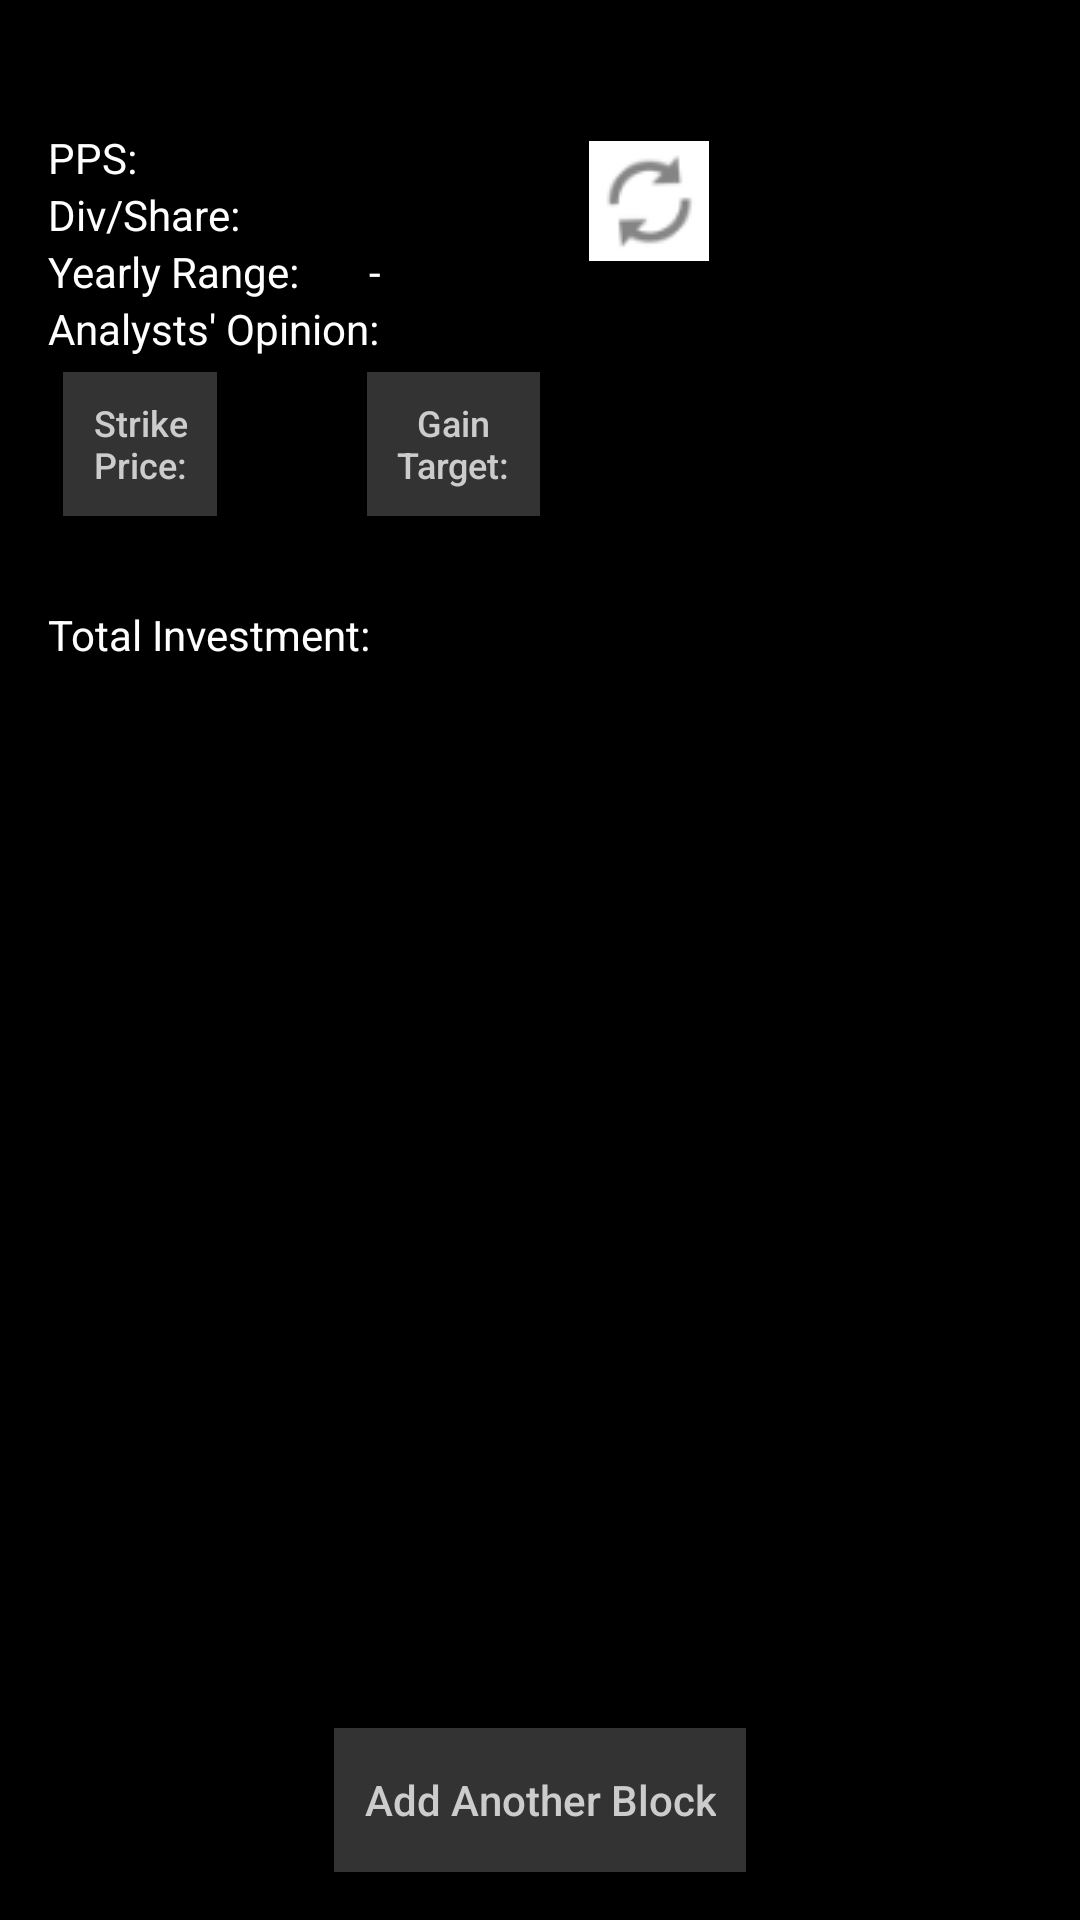

This screen was rendered from an Android layout file. Write that file and the resources it references.
<!-- AndroidManifest.xml: application theme AppTheme -->
<!-- res/layout/owned_details.xml -->
<?xml version="1.0" encoding="utf-8"?>
<RelativeLayout
    xmlns:android="http://schemas.android.com/apk/res/android"
    xmlns:tools="http://schemas.android.com/tools"
    android:layout_width="fill_parent"
    android:layout_height="fill_parent"
    android:orientation="vertical"
    android:paddingBottom="@dimen/activity_vertical_margin"
    android:paddingLeft="@dimen/activity_horizontal_margin"
    android:paddingRight="@dimen/activity_horizontal_margin"
    android:paddingTop="@dimen/activity_vertical_margin"
    android:background="@color/view_background_color"
    tools:ignore="Overdraw">

    <LinearLayout android:id="@+id/quote_information"
        android:layout_width="match_parent"
        android:layout_height="wrap_content"
        android:orientation="vertical"
        android:layout_alignParentTop="true"
        >

        
        <TextView android:layout_width="wrap_content" android:layout_height="wrap_content"
            android:id="@+id/owned_full_name_field"
            android:textColor="@color/normal_text_color"
            android:textSize="20sp"
            />

        <GridLayout android:rowCount="4" android:columnCount="2"
            android:layout_width="fill_parent"
            android:layout_height="wrap_content"
            >
            
            <LinearLayout android:layout_row="0" android:layout_column="0"
                android:layout_width="wrap_content"
                android:layout_height="wrap_content"
                android:orientation="horizontal"
                >
                <TextView android:layout_width="wrap_content" android:layout_height="wrap_content"
                    android:textColor="@color/normal_text_color"
                    android:text="@string/pps_label"
                    />
                <TextView android:layout_width="wrap_content" android:layout_height="wrap_content"
                    android:id="@+id/owned_pps_field"
                    android:textColor="@color/normal_text_color"
                    android:paddingStart="@dimen/details_padding_left"
                    android:paddingEnd="@dimen/details_padding_right"
                    />
            </LinearLayout>

            
            <LinearLayout android:layout_row="1" android:layout_column="0"
                android:layout_width="wrap_content"
                android:layout_height="wrap_content"
                android:orientation="horizontal"
                >
                <TextView android:layout_width="wrap_content" android:layout_height="wrap_content"
                    android:textColor="@color/normal_text_color"
                    android:text="@string/div_label"
                    />
                <TextView android:layout_width="wrap_content" android:layout_height="wrap_content"
                    android:textColor="@color/normal_text_color"
                    android:id="@+id/owned_divPerShare_field"
                    android:paddingStart="@dimen/details_padding_left"
                    android:paddingEnd="@dimen/details_padding_right"

                    />
            </LinearLayout>

            
            <LinearLayout android:layout_row="2" android:layout_column="0"
                android:layout_width="wrap_content"
                android:layout_height="wrap_content"
                android:orientation="horizontal"
                >
                <TextView android:layout_width="wrap_content" android:layout_height="wrap_content"
                    android:textColor="@color/normal_text_color"
                    android:text="@string/range_label"
                    />
                <TextView android:layout_width="wrap_content" android:layout_height="wrap_content"
                    android:id="@+id/owned_yr_min_field"
                    android:textColor="@color/normal_text_color"
                    android:paddingStart="@dimen/details_padding_left"
                    android:paddingEnd="@dimen/details_padding_right"
                    />
                <TextView android:layout_width="wrap_content" android:layout_height="wrap_content"
                    android:textColor="@color/normal_text_color"
                    android:text="@string/range_separator"
                    />
                <TextView android:layout_width="wrap_content" android:layout_height="wrap_content"
                    android:textColor="@color/normal_text_color"
                    android:id="@+id/owned_yr_max_field"
                    />
            </LinearLayout>

            
            <LinearLayout  android:layout_row="3" android:layout_column="0"
                android:layout_width="wrap_content"
                android:layout_height="wrap_content"
                android:orientation="horizontal"
                >
                <TextView android:layout_width="wrap_content" android:layout_height="wrap_content"
                    android:textColor="@color/normal_text_color"
                    android:text="@string/anal_label"
                    />
                <TextView android:layout_width="wrap_content" android:layout_height="wrap_content"
                    android:id="@+id/owned_anal_op_field"
                    android:textColor="@color/normal_text_color"
                    android:paddingStart="@dimen/details_padding_left"
                    android:paddingEnd="@dimen/details_padding_right"
                    />
            </LinearLayout>

            
            <Button
                android:layout_row="0"
                android:layout_column="1"
                android:layout_rowSpan="4"
                android:id="@+id/owned_detail_refresh_btn"
                android:layout_width="48dip"
                android:layout_height="48dip"
                android:layout_marginLeft="50dip"
                android:background="@color/view_background_color"
                android:drawableLeft="@drawable/progress"
                tools:ignore="RtlHardcoded"
                />

        </GridLayout>

        
        <LinearLayout android:layout_width="fill_parent"  android:layout_height="wrap_content"
            android:orientation="horizontal"
            android:layout_marginTop="5dp"
            >
            <Button android:layout_width="wrap_content"  android:layout_height="wrap_content"
                android:text="@string/strike_price_button"
                android:background="@color/button_background_color"
                android:textColor="@color/button_text_color"
                android:textSize="12sp"
                android:textAllCaps="false"
                android:layout_marginStart="5dp"
                android:paddingStart="@dimen/details_padding_left"
                android:paddingEnd="@dimen/details_padding_right"
                android:minWidth="10dp"
                android:onClick="changeButtonClicked_StrikePrice"
                />

            <TextView android:layout_width="wrap_content" android:layout_height="wrap_content"
                android:id="@+id/owned_strike_price_field"
                android:textColor="@color/normal_text_color"
                android:paddingStart="@dimen/details_padding_left"
                android:layout_gravity="center_vertical"
                tools:ignore="RtlSymmetry" />

            <Button android:layout_width="wrap_content"  android:layout_height="wrap_content"
                android:text="@string/gain_target_label"
                android:background="@color/button_background_color"
                android:textColor="@color/button_text_color"
                android:textSize="12sp"
                android:textAllCaps="false"
                android:layout_marginStart="40dp"
                android:paddingStart="@dimen/details_padding_left"
                android:paddingEnd="@dimen/details_padding_right"
                android:minWidth="10dp"
                android:onClick="changeButtonClicked_GainTarget"
                 />

            <TextView android:layout_width="wrap_content" android:layout_height="wrap_content"
                android:id="@+id/owned_gain_target_field"
                android:textColor="@color/normal_text_color"
                android:paddingStart="@dimen/details_padding_left"
                android:layout_gravity="center_vertical"
                tools:ignore="RtlSymmetry" />
        </LinearLayout>

        
        <LinearLayout android:layout_width="fill_parent" android:layout_height="wrap_content"
            android:orientation="horizontal"
            android:paddingTop="30dp"
            >
            <TextView android:layout_height="wrap_content"
                android:layout_width="0sp"
                android:layout_weight="36"
                android:textColor="@color/normal_text_color"
                android:text="@string/total_investment_label"
                android:layout_gravity="center_vertical"
                />
            <TextView android:layout_height="wrap_content"
                android:layout_width="0sp"
                android:layout_weight="21"
                android:textColor="@color/normal_text_color"
                android:id="@+id/owned_total_investment_amount"
                android:paddingStart="@dimen/details_padding_left"
                android:paddingEnd="@dimen/details_padding_right"
                android:layout_gravity="center_vertical"
                />
            <TextView android:layout_height="wrap_content"
                android:layout_width="0sp"
                android:layout_weight="23"
                android:textColor="@color/normal_text_color"
                android:id="@+id/owned_total_investment_gain"
                android:paddingStart="@dimen/details_padding_left"
                android:paddingEnd="@dimen/details_padding_right"
                android:layout_gravity="center_vertical"
                />
            <TextView android:layout_height="wrap_content"
                android:layout_width="0sp"
                android:layout_weight="20"
                android:textColor="@color/normal_text_color"
                android:id="@+id/owned_total_investment_divYield"
                android:paddingStart="@dimen/details_padding_left"
                android:paddingEnd="@dimen/details_padding_right"
                android:layout_gravity="center_vertical"
                />
        </LinearLayout>
    </LinearLayout>

    
    <Button android:id="@+id/add_another_block_button"
        android:layout_width="wrap_content"
        android:layout_height="wrap_content"
        android:text="@string/add_block_label"
        android:onClick="addAnotherBlockButtonClicked"
        android:background="@color/button_background_color"
        android:textColor="@color/button_text_color"
        android:textAllCaps="false"
        android:layout_alignParentBottom="true"
        android:layout_centerHorizontal="true"
        android:layout_marginTop="10sp"
        android:paddingStart="@dimen/details_padding_left"
        android:paddingEnd="@dimen/details_padding_right"
        />

    
    <LinearLayout android:id="@+id/buy_blocks_layout"
        android:layout_width="fill_parent"
        android:layout_height="wrap_content"
        android:orientation="vertical"
        android:paddingTop="30dp"
        android:layout_below="@+id/quote_information"
        android:layout_above="@+id/add_another_block_button"
        >
        
        <ListView android:id="@android:id/list"
            android:layout_width="match_parent"
            android:layout_height="wrap_content"
            android:fadeScrollbars="false"
            />
    </LinearLayout>

</RelativeLayout>
<!-- resources referenced by this layout -->
<resources>
  <color name="button_background_color">#ff333333</color>
  <color name="button_text_color">#ffcccccc</color>
  <color name="normal_text_color">#ffffffff</color>
  <color name="view_background_color">#ff000000</color>
  <dimen name="activity_horizontal_margin">16dp</dimen>
  <dimen name="activity_vertical_margin">16dp</dimen>
  <dimen name="details_padding_left">10dp</dimen>
  <dimen name="details_padding_right">10dp</dimen>
  <!-- drawable progress (drawable) -->
  <?xml version="1.0" encoding="utf-8"?>
  <animation-list xmlns:android="http://schemas.android.com/apk/res/android"
      android:id="@+id/spin_refresh" android:oneshot="false" >
      <item android:drawable="@drawable/ic_refresh40_1" android:duration="400" />
      <item android:drawable="@drawable/ic_refresh40_2" android:duration="400" />
      <item android:drawable="@drawable/ic_refresh40_1" android:duration="400" />
      <item android:drawable="@drawable/ic_refresh40_2" android:duration="400" />
  </animation-list>
  <string name="add_block_label">Add Another Block</string>
  <string name="anal_label">Analysts\' Opinion: </string>
  <string name="div_label">Div/Share: </string>
  <string name="gain_target_label">Gain\nTarget:</string>
  <string name="pps_label">PPS: </string>
  <string name="range_label">Yearly Range: </string>
  <string name="range_separator">\u0020-\u0020</string>
  <string name="strike_price_button">Strike\nPrice:</string>
  <string name="total_investment_label">Total Investment: </string>
  <style name="AppTheme" parent="Theme.AppCompat.Light.DarkActionBar">
          
          <item name="colorPrimary">@color/colorPrimary</item>
          <item name="colorPrimaryDark">@color/colorPrimaryDark</item>
          <item name="colorAccent">@color/colorAccent</item>
          <item name="actionOverflowButtonStyle">@style/ActionBarDots</item>
      </style>
  <!-- drawable ic_refresh40_1: png bitmap (drawable, 1222 bytes) -->
  <!-- drawable ic_refresh40_2: png bitmap (drawable-v24, 1265 bytes) -->
  <color name="colorPrimary">#3F51B5</color>
  <color name="colorPrimaryDark">#303F9F</color>
  <color name="colorAccent">#FF4000</color>
  <style name="ActionBarDots" parent="@style/Widget.AppCompat.ActionButton.Overflow">
          <item name="android:tint">@android:color/black</item>
      </style>
</resources>
